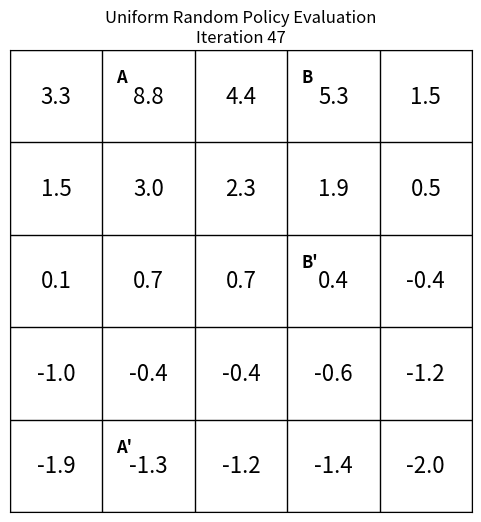

The matplotlib source for this figure:
import numpy as np
import matplotlib.pyplot as plt
from matplotlib.animation import FuncAnimation

# -----------------------------
# Gridworld setup
# -----------------------------

GRID_SIZE = 5
GAMMA = 0.9
THETA = 1e-4
MAX_ITERATIONS = 100

# Actions: up, down, left, right
ACTIONS = [
    (-1, 0),  # up
    (1, 0),   # down
    (0, -1),  # left
    (0, 1)    # right
]

ACTION_PROB = 1.0 / len(ACTIONS)

# Special states from Sutton & Barto Gridworld
A = (0, 1)
A_PRIME = (4, 1)
A_REWARD = 10

B = (0, 3)
B_PRIME = (2, 3)
B_REWARD = 5


def step(state, action):
    """
    Executes one step in the Gridworld.

    Returns:
        next_state, reward
    """

    # Special state A
    if state == A:
        return A_PRIME, A_REWARD

    # Special state B
    if state == B:
        return B_PRIME, B_REWARD

    row, col = state
    d_row, d_col = action

    next_row = row + d_row
    next_col = col + d_col

    # If the action takes the agent outside the grid,
    # the agent remains in the same state and receives reward -1.
    if (
        next_row < 0 or next_row >= GRID_SIZE or
        next_col < 0 or next_col >= GRID_SIZE
    ):
        return state, -1

    # Normal transition
    return (next_row, next_col), 0


def policy_evaluation():
    """
    Iterative policy evaluation for the uniform random policy.

    Bellman expectation update:

        V(s) = sum_a pi(a|s) [ r + gamma * V(s') ]

    Since the policy is uniform random:

        pi(a|s) = 1 / 4
    """

    values = np.zeros((GRID_SIZE, GRID_SIZE))
    history = [values.copy()]

    for iteration in range(MAX_ITERATIONS):
        new_values = np.zeros_like(values)

        delta = 0

        for row in range(GRID_SIZE):
            for col in range(GRID_SIZE):
                state = (row, col)

                value = 0

                for action in ACTIONS:
                    next_state, reward = step(state, action)
                    next_row, next_col = next_state

                    value += ACTION_PROB * (
                        reward + GAMMA * values[next_row, next_col]
                    )

                new_values[row, col] = value
                delta = max(delta, abs(new_values[row, col] - values[row, col]))

        values = new_values
        history.append(values.copy())

        if delta < THETA:
            print(f"Converged after {iteration + 1} iterations.")
            break

    return history


def draw_grid(ax, values, iteration):
    """
    Draws the Gridworld with values inside each cell.
    """

    ax.clear()
    ax.set_xlim(0, GRID_SIZE)
    ax.set_ylim(0, GRID_SIZE)
    ax.set_aspect("equal")
    ax.set_xticks([])
    ax.set_yticks([])
    ax.set_title(f"Uniform Random Policy Evaluation\nIteration {iteration}")

    # Draw grid lines
    for i in range(GRID_SIZE + 1):
        ax.plot([0, GRID_SIZE], [i, i], color="black", linewidth=1)
        ax.plot([i, i], [0, GRID_SIZE], color="black", linewidth=1)

    # Write values inside cells
    for row in range(GRID_SIZE):
        for col in range(GRID_SIZE):
            x = col + 0.5
            y = GRID_SIZE - row - 0.5

            ax.text(
                x,
                y,
                f"{values[row, col]:.1f}",
                ha="center",
                va="center",
                fontsize=16
            )

    # Mark special states
    special_states = {
        A: "A",
        A_PRIME: "A'",
        B: "B",
        B_PRIME: "B'"
    }

    for state, label in special_states.items():
        row, col = state
        x = col + 0.15
        y = GRID_SIZE - row - 0.2

        ax.text(
            x,
            y,
            label,
            ha="left",
            va="top",
            fontsize=12,
            fontweight="bold"
        )


def animate_values(history):
    """
    Creates an animation showing how the value function changes.
    """

    fig, ax = plt.subplots(figsize=(6, 6))

    def update(frame):
        draw_grid(ax, history[frame], frame)

    animation = FuncAnimation(
        fig,
        update,
        frames=len(history),
        interval=500,
        repeat=False
    )

    plt.show()

    return animation


def save_final_value_function(history):
    """
    Saves the final converged value function as a PNG image.
    """

    final_values = history[-1]

    fig, ax = plt.subplots(figsize=(6, 6))
    draw_grid(ax, final_values, len(history) - 1)

    plt.savefig("final_value_function.png", dpi=300, bbox_inches="tight")
    plt.close()

    print("Saved final figure as final_value_function.png")


if __name__ == "__main__":
    history = policy_evaluation()

    print("\nFinal value function:")
    print(np.round(history[-1], 1))

    animate_values(history)
    save_final_value_function(history)
